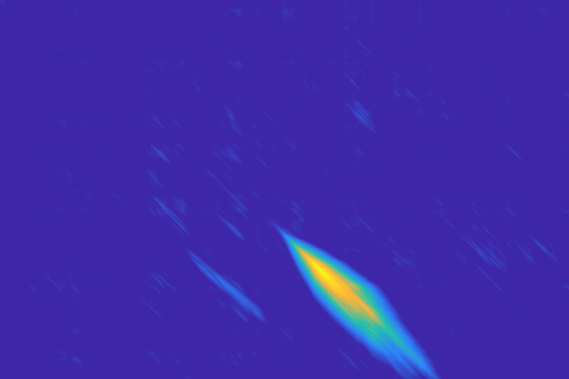

Source data for this figure (header and first rows):
0.000000, 0.000000, 0.000000, 0.000000, 0.000000, 0.000000, 0.000000, 0.000000, 0.000000, 0.000000, 0.000000, 0.000000, 0.000000, 0.000000, 0.000000, 0.000000, 0.000000, 0.000000, 0.000000, 0.000000, 0.000000, 0.000000, 0.000000, 0.000000
0.000000, 0.7, 0.4, 0.1, 0.000000, 0.000000, 0.000000, 0.000000, 0.000000, 0.000000, 0.000000, 0.000000, 0.000000, 0.000000, 0.000000, 0.000000, 0.000000, 0.000000, 0.000000, 0.000000, 0.000000, 0.000000, 0.000000, 0.000000
0.000000, 0.4, 0.5668, 0.2719, 0.000000, 0.000000, 0.000000, 0.000000, 0.000000, 0.000000, 0.000000, 0.000000, 0.000000, 0.000000, 0.000000, 0.000000, 0.000000, 0.000000, 0.000000, 0.000000, 0.000000, 0.000000, 0.000000, 0.000000
0.000000, 0.1, 0.2668, 0.451, 0.1676, 0.000000, 0.000000, 0.000000, 0.000000, 0.000000, 0.000000, 0.000000, 0.000000, 0.000000, 0.000000, 0.000000, 0.000000, 0.000000, 0.000000, 0.000000, 0.000000, 0.000000, 0.000000, 0.000000
0.000000, 0.000000, 0.000000, 0.1979, 0.3892, 0.1039, 0.000000, 0.000000, 0.000000, 0.000000, 0.000000, 0.000000, 0.000000, 0.000000, 0.000000, 0.000000, 0.000000, 0.000000, 0.000000, 0.000000, 0.000000, 0.000000, 0.000000, 0.000000
0.000000, 0.03333, 0.000000, 0.000000, 0.08923, 0.2446, 0.000000, 0.000000, 0.000000, 0.000000, 0.000000, 0.000000, 0.000000, 0.000000, 0.000000, 0.000000, 0.000000, 0.000000, 0.000000, 0.000000, 0.000000, 0.000000, 0.000000, 0.000000
0.000000, 0.000000, 0.000000, 0.000000, 0.000000, 0.000000, 0.09935, 0.000000, 0.000000, 0.000000, 0.000000, 0.000000, 0.000000, 0.000000, 0.000000, 0.000000, 0.000000, 0.000000, 0.000000, 0.000000, 0.000000, 0.000000, 0.000000, 0.000000
0.000000, 0.000000, 0.000000, 0.000000, 0.000000, 0.000000, 0.000000, 0.01401, 0.000000, 0.000000, 0.000000, 0.000000, 0.000000, 0.000000, 0.000000, 0.000000, 0.000000, 0.000000, 0.000000, 0.000000, 0.000000, 0.000000, 0.000000, 0.000000
0.000000, 0.000000, 0.000000, 0.000000, 0.000000, 0.000000, 0.000000, 0.000000, 0.000000, 0.02587, 0.000000, 0.000000, 0.000000, 0.003750, 0.000000, 0.000000, 0.000000, 0.000000, 0.01091, 0.0121, 0.000000, 0.000000, 0.000000, 0.000000
0.000000, 0.000000, 0.000000, 0.000000, 0.000000, 0.000000, 0.000000, 0.000000, 0.000000, 0.000000, 0.000000, 0.000000, 0.000000, 0.000000, 0.000000, 0.000000, 0.000000, 0.000000, 0.000000, 0.000000, 0.000000, 0.000000, 0.000000, 0.000000
0.000000, 0.000000, 0.000000, 0.000000, 0.000000, 0.000000, 0.000000, 0.000000, 0.000000, 0.02303, 0.000000, 0.000000, 0.000000, 0.003520, 0.000000, 0.000000, 0.000000, 0.08987, 0.000000, 0.000000, 0.000000, 0.000000, 0.000000, 0.000000
0.000000, 0.000000, 0.000000, 0.000000, 0.000000, 0.000000, 0.000000, 0.000000, 0.000000, 0.01781, 0.000000, 0.000000, 0.000000, 0.000000, 0.000000, 0.000000, 0.000000, 0.000000, 0.000000, 0.000000, 0.000000, 0.000000, 0.000000, 0.000000
0.000000, 0.000000, 0.000000, 0.000000, 0.000000, 0.000000, 0.000000, 0.000000, 0.000000, 0.000000, 0.000000, 0.000000, 0.000000, 0.000000, 0.000000, 0.000000, 0.000000, 0.000000, 0.000000, 0.000000, 0.000000, 0.000000, 0.000000, 0.000000
0.000000, 0.000000, 0.000000, 0.000000, 0.000000, 0.000000, 0.000000, 0.000000, 0.000000, 0.000000, 0.000000, 0.000000, 0.000000, 0.000000, 0.000000, 0.000000, 0.000000, 0.000000, 0.000000, 0.000000, 0.000000, 0.000000, 0.000000, 0.000000
0.000000, 0.000000, 0.000000, 0.000000, 0.000000, 0.000000, 0.000000, 0.000000, 0.000000, 0.000000, 0.000000, 0.000000, 0.000000, 0.000000, 0.000000, 0.000000, 0.000000, 0.000000, 0.000000, 0.000000, 0.000000, 0.000000, 0.000000, 0.000000
0.000000, 0.000000, 0.000000, 0.000000, 0.000000, 0.000000, 0.000000, 0.000000, 0.000000, 0.000000, 0.000000, 0.000000, 0.000000, 0.000000, 0.000000, 0.000000, 0.000000, 0.000000, 0.000000, 0.000000, 0.000000, 0.000000, 0.000000, 0.000000
0.000000, 0.000000, 0.000000, 0.000000, 0.000000, 0.000000, 0.000000, 0.000000, 0.000000, 0.000000, 0.000000, 0.000000, 0.000000, 0.000000, 0.000000, 0.000000, 0.000000, 0.000000, 0.000000, 0.000000, 0.000000, 0.000000, 0.000000, 0.000000
0.000000, 0.000000, 0.000000, 0.000000, 0.000000, 0.000000, 0.000000, 0.000000, 0.000000, 0.000000, 0.000000, 0.000000, 0.000000, 0.000000, 0.000000, 0.000000, 0.000000, 0.000000, 0.000000, 0.000000, 0.000000, 0.000000, 0.000000, 0.000000
0.000000, 0.000000, 0.000000, 0.000000, 0.000000, 0.000000, 0.000000, 0.000000, 0.000000, 0.000000, 0.000000, 0.000000, 0.000000, 0.000000, 0.000000, 0.000000, 0.000000, 0.000000, 0.000000, 0.000000, 0.000000, 0.000000, 0.000000, 0.000000
0.000000, 0.000000, 0.000000, 0.000000, 0.000000, 0.000000, 0.000000, 0.000000, 0.000000, 0.000000, 0.000000, 0.000000, 0.000000, 0.000000, 0.000000, 0.000000, 0.000000, 0.000000, 0.000000, 0.000000, 0.000000, 0.000000, 0.000000, 0.000000
0.000000, 0.000000, 0.000000, 0.000000, 0.000000, 0.000000, 0.000000, 0.000000, 0.000000, 0.000000, 0.000000, 0.000000, 0.000000, 0.000000, 0.000000, 0.000000, 0.000000, 0.000000, 0.000000, 0.000000, 0.000000, 0.000000, 0.000000, 0.000000
0.000000, 0.000000, 0.000000, 0.000000, 0.000000, 0.000000, 0.000000, 0.000000, 0.000000, 0.02237, 0.000000, 0.000000, 0.000000, 0.003003, 0.000000, 0.000000, 0.000000, 0.000000, 0.000000, 0.000000, 0.000000, 0.000000, 0.000000, 0.000000
0.000000, 0.000000, 0.000000, 0.000000, 0.000000, 0.000000, 0.000000, 0.000000, 0.000000, 0.002280, 0.000000, 0.000000, 0.000000, 0.000000, 0.000000, 0.000000, 0.000000, 0.000000, 0.000000, 0.000000, 0.000000, 0.000000, 0.000000, 0.000000
0.000000, 0.000000, 0.000000, 0.000000, 0.000000, 0.000000, 0.000000, 0.000000, 0.000000, 0.000000, 0.000000, 0.000000, 0.000000, 0.000000, 0.000000, 0.000000, 0.000000, 0.000000, 0.000000, 0.000000, 0.000000, 0.000000, 0.000000, 0.000000
0.000000, 0.000000, 0.000000, 0.000000, 0.000000, 0.000000, 0.000000, 0.000000, 0.000000, 0.000000, 0.000000, 0.000000, 0.000000, 0.000000, 0.000000, 0.000000, 0.000000, 0.000000, 0.000000, 0.000000, 0.000000, 0.000000, 0.000000, 0.000000
0.000000, 0.000000, 0.000000, 0.000000, 0.000000, 0.000000, 0.000000, 0.000000, 0.000000, 0.000000, 0.000000, 0.000000, 0.000000, 0.000000, 0.000000, 0.000000, 0.000000, 0.000000, 0.000000, 0.000000, 0.000000, 0.000000, 0.000000, 0.000000
0.000000, 0.000000, 0.000000, 0.000000, 0.000000, 0.000000, 0.000000, 0.000000, 0.000000, 0.000000, 0.000000, 0.000000, 0.000000, 0.000000, 0.000000, 0.000000, 0.000000, 0.000000, 0.000000, 0.000000, 0.000000, 0.000000, 0.000000, 0.000000
0.000000, 0.000000, 0.000000, 0.000000, 0.000000, 0.000000, 0.000000, 0.000000, 0.000000, 0.000000, 0.000000, 0.000000, 0.000000, 0.000000, 0.000000, 0.000000, 0.000000, 0.000000, 0.000000, 0.000000, 0.000000, 0.000000, 0.000000, 0.000000
0.000000, 0.000000, 0.000000, 0.000000, 0.000000, 0.000000, 0.000000, 0.000000, 0.000000, 0.000000, 0.000000, 0.000000, 0.000000, 0.000000, 0.000000, 0.000000, 0.000000, 0.000000, 0.000000, 0.000000, 0.000000, 0.000000, 0.000000, 0.000000
0.000000, 0.000000, 0.000000, 0.000000, 0.000000, 0.000000, 0.000000, 0.000000, 0.000000, 0.000000, 0.000000, 0.000000, 0.000000, 0.000000, 0.000000, 0.000000, 0.000000, 0.000000, 0.000000, 0.000000, 0.000000, 0.000000, 0.000000, 0.000000
0.000000, 0.000000, 0.000000, 0.000000, 0.000000, 0.000000, 0.000000, 0.000000, 0.000000, 0.000000, 0.000000, 0.000000, 0.000000, 0.000000, 0.000000, 0.000000, 0.000000, 0.000000, 0.000000, 0.000000, 0.000000, 0.000000, 0.000000, 0.000000
0.000000, 0.1, 0.000000, 0.000000, 0.000000, 0.000000, 0.000000, 0.000000, 0.000000, 0.000000, 0.000000, 0.000000, 0.000000, 0.000000, 0.000000, 0.000000, 0.000000, 0.000000, 0.000000, 0.000000, 0.000000, 0.000000, 0.000000, 0.000000
0.000000, 0.000000, 0.000000, 0.000000, 0.000000, 0.000000, 0.000000, 0.000000, 0.000000, 0.000000, 0.000000, 0.000000, 0.000000, 0.000000, 0.000000, 0.000000, 0.000000, 0.000000, 0.000000, 0.000000, 0.000000, 0.000000, 0.000000, 0.000000
0.000000, 0.03333, 0.000000, 0.000000, 0.000000, 0.000000, 0.000000, 0.000000, 0.000000, 0.000000, 0.000000, 0.000000, 0.000000, 0.000000, 0.000000, 0.000000, 0.000000, 0.000000, 0.000000, 0.000000, 0.000000, 0.000000, 0.000000, 0.000000
0.000000, 0.000000, 0.000000, 0.000000, 0.000000, 0.000000, 0.000000, 0.000000, 0.000000, 0.000000, 0.000000, 0.000000, 0.000000, 0.000000, 0.000000, 0.000000, 0.000000, 0.000000, 0.000532, 0.000000, 0.000000, 0.000000, 0.000000, 0.000000
0.000000, 0.000000, 0.000000, 0.000000, 0.000000, 0.000000, 0.000000, 0.000000, 0.000000, 0.000000, 0.000000, 0.000000, 0.000000, 0.000000, 0.000000, 0.000000, 0.000000, 0.000000, 0.000000, 0.000000, 0.000000, 0.000000, 0.000000, 0.000000
0.000000, 0.000000, 0.000000, 0.000000, 0.000000, 0.000000, 0.000000, 0.000000, 0.000000, 0.000000, 0.000000, 0.000000, 0.000000, 0.000000, 0.000000, 0.000000, 0.000000, 0.000000, 0.000000, 0.000000, 0.000000, 0.000000, 0.000000, 0.000000
0.000000, 0.000000, 0.000000, 0.000000, 0.000000, 0.000000, 0.000000, 0.000000, 0.000000, 0.000000, 0.000000, 0.000000, 0.000000, 0.000000, 0.000000, 0.000000, 0.000000, 0.000000, 0.000000, 0.000000, 0.000000, 0.000000, 0.000000, 0.000000
0.000000, 0.000000, 0.000000, 0.000000, 0.000000, 0.000000, 0.000000, 0.000000, 0.000000, 0.000000, 0.000000, 0.000000, 0.000000, 0.000000, 0.000000, 0.000000, 0.000000, 0.000000, 0.000000, 0.000000, 0.000000, 0.000000, 0.000000, 0.000000
0.000000, 0.2, 0.000000, 0.000000, 0.000000, 0.000000, 0.000000, 0.000000, 0.000000, 0.000000, 0.000000, 0.000000, 0.000000, 0.000000, 0.000000, 0.000000, 0.000000, 0.000000, 0.000000, 0.000000, 0.000000, 0.000000, 0.000000, 0.000000
0.000000, 0.000000, 0.0986, 0.000000, 0.000000, 0.000000, 0.000000, 0.000000, 0.000000, 0.000000, 0.000000, 0.000000, 0.000000, 0.000000, 0.000000, 0.000000, 0.000000, 0.000000, 0.000000, 0.000000, 0.000000, 0.000000, 0.000000, 0.000000
0.000000, 0.000000, 0.000000, 0.003324, 0.000000, 0.000000, 0.000000, 0.000000, 0.000000, 0.000000, 0.000000, 0.000000, 0.000000, 0.000000, 0.000000, 0.000000, 0.000000, 0.000000, 0.000000, 0.000000, 0.000000, 0.000000, 0.000000, 0.000000
0.000000, 0.000000, 0.000000, 0.000000, 0.000000, 0.000000, 0.000000, 0.000000, 0.000000, 0.000000, 0.000000, 0.000000, 0.000000, 0.000000, 0.000000, 0.000000, 0.000000, 0.000000, 0.000000, 0.000000, 0.000000, 0.000000, 0.000000, 0.000000
0.000000, 0.000000, 0.000000, 0.000000, 0.000000, 0.000000, 0.000000, 0.000000, 0.000000, 0.000000, 0.000000, 0.000000, 0.000000, 0.000000, 0.000000, 0.000000, 0.000000, 0.000000, 0.000000, 0.000000, 0.000000, 0.000000, 0.000000, 0.000000
0.000000, 0.000000, 0.000000, 0.000000, 0.000000, 0.000000, 0.000000, 0.000000, 0.000000, 0.000000, 0.000000, 0.000000, 0.000000, 0.000000, 0.000000, 0.000000, 0.000000, 0.000000, 0.000000, 0.000000, 0.000000, 0.000000, 0.000000, 0.000000
0.000000, 0.000000, 0.000000, 0.000000, 0.000000, 0.000000, 0.000000, 0.000000, 0.000000, 0.000000, 0.000000, 0.000000, 0.000000, 0.000000, 0.000000, 0.000000, 0.000000, 0.000000, 0.000000, 0.000000, 0.000000, 0.000000, 0.000000, 0.000000
0.000000, 0.000000, 0.000000, 0.000000, 0.000000, 0.000000, 0.000000, 0.000000, 0.000000, 0.000000, 0.000000, 0.000000, 0.000000, 0.000000, 0.000000, 0.000000, 0.000000, 0.000000, 0.000000, 0.000000, 0.000000, 0.000000, 0.000000, 0.000000
0.000000, 0.000000, 0.000000, 0.000000, 0.000000, 0.000000, 0.000000, 0.000000, 0.000000, 0.000000, 0.000000, 0.000000, 0.000000, 0.000000, 0.000000, 0.000000, 0.000000, 0.000000, 0.000000, 0.000000, 0.000000, 0.000000, 0.000000, 0.000000
0.000000, 0.000000, 0.000000, 0.000000, 0.000000, 0.000000, 0.000000, 0.000000, 0.000000, 0.000000, 0.000000, 0.000000, 0.000000, 0.000000, 0.000000, 0.000000, 0.000000, 0.000000, 0.000000, 0.000000, 0.000000, 0.000000, 0.000000, 0.000000
0.000000, 0.000000, 0.000000, 0.000000, 0.000000, 0.000000, 0.000000, 0.000000, 0.000000, 0.000000, 0.000000, 0.000000, 0.000000, 0.000000, 0.000000, 0.000000, 0.000000, 0.000000, 0.000000, 0.000000, 0.000000, 0.000000, 0.000000, 0.000000
0.000000, 0.000000, 0.000000, 0.000000, 0.000000, 0.000000, 0.000000, 0.000000, 0.000000, 0.000000, 0.000000, 0.000000, 0.000000, 0.000000, 0.000000, 0.000000, 0.000000, 0.000000, 0.000000, 0.000000, 0.000000, 0.000000, 0.000000, 0.000000
0.000000, 0.000000, 0.000000, 0.000000, 0.000000, 0.000000, 0.000000, 0.000000, 0.000000, 0.000000, 0.000000, 0.000000, 0.000000, 0.000000, 0.000000, 0.000000, 0.000000, 0.000000, 0.000000, 0.000000, 0.000000, 0.000000, 0.000000, 0.000000
0.000000, 0.000000, 0.000000, 0.000000, 0.000000, 0.000000, 0.000000, 0.000000, 0.000000, 0.000000, 0.000000, 0.000000, 0.000000, 0.000000, 0.000000, 0.000000, 0.000000, 0.000000, 0.000000, 0.000000, 0.000000, 0.000000, 0.000000, 0.000000
0.000000, 0.000000, 0.000000, 0.000000, 0.000000, 0.000000, 0.000000, 0.000000, 0.000000, 0.000000, 0.000000, 0.000000, 0.000000, 0.000000, 0.000000, 0.000000, 0.000000, 0.000000, 0.000000, 0.000000, 0.000000, 0.000000, 0.000000, 0.000000
0.000000, 0.000000, 0.000000, 0.000000, 0.000000, 0.000000, 0.000000, 0.000000, 0.000000, 0.000000, 0.000000, 0.000000, 0.000000, 0.000000, 0.000000, 0.000000, 0.000000, 0.000000, 0.000000, 0.000000, 0.000000, 0.000000, 0.000000, 0.000000
0.000000, 0.000000, 0.000000, 0.000000, 0.000000, 0.000000, 0.000000, 0.000000, 0.000000, 0.000000, 0.000000, 0.000000, 0.000000, 0.000000, 0.000000, 0.000000, 0.000000, 0.000000, 0.000000, 0.000000, 0.000000, 0.000000, 0.000000, 0.000000
0.000000, 0.000000, 0.000000, 0.000000, 0.000000, 0.000000, 0.000000, 0.000000, 0.000000, 0.000000, 0.000000, 0.000000, 0.000000, 0.000000, 0.000000, 0.000000, 0.000000, 0.000000, 0.000000, 0.000000, 0.000000, 0.000000, 0.000000, 0.000000
0.000000, 0.000000, 0.000000, 0.000000, 0.000000, 0.000000, 0.000000, 0.000000, 0.000000, 0.000000, 0.000000, 0.000000, 0.000000, 0.000000, 0.000000, 0.000000, 0.000000, 0.000000, 0.000000, 0.000000, 0.000000, 0.000000, 0.000000, 0.000000
0.000000, 0.000000, 0.000000, 0.000000, 0.000000, 0.000000, 0.000000, 0.000000, 0.000000, 0.000000, 0.000000, 0.000000, 0.000000, 0.000000, 0.000000, 0.000000, 0.000000, 0.000000, 0.000000, 0.000000, 0.000000, 0.000000, 0.000000, 0.000000
0.000000, 0.000000, 0.000000, 0.000000, 0.000000, 0.000000, 0.000000, 0.000000, 0.000000, 0.000000, 0.000000, 0.000000, 0.000000, 0.000000, 0.000000, 0.000000, 0.000000, 0.000000, 0.000000, 0.000000, 0.000000, 0.000000, 0.000000, 0.000000
0.000000, 0.1, 0.000000, 0.000000, 0.000000, 0.000000, 0.000000, 0.000000, 0.000000, 0.000000, 0.000000, 0.000000, 0.000000, 0.000000, 0.000000, 0.000000, 0.000000, 0.000000, 0.000000, 0.000000, 0.000000, 0.000000, 0.000000, 0.000000
... 318 more rows
